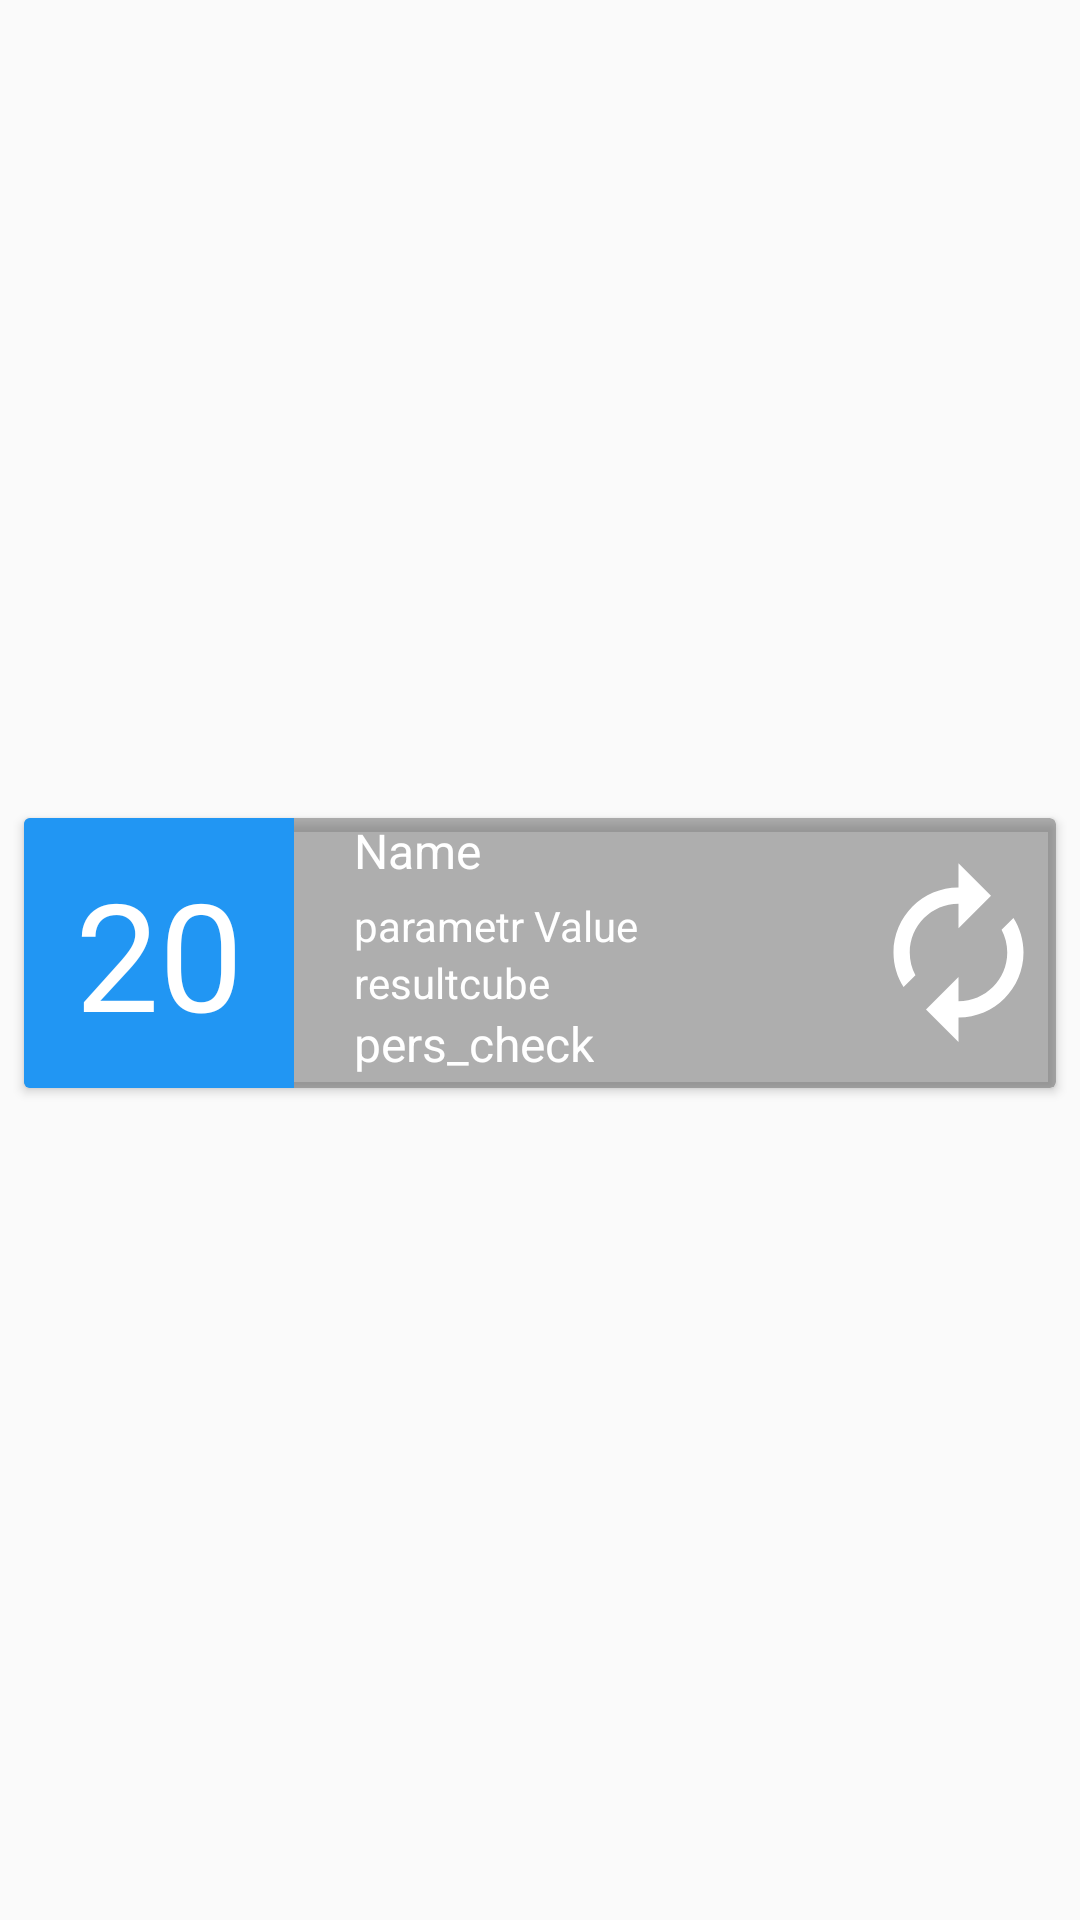

The Android layout XML behind this screen, and the referenced resources:
<!-- AndroidManifest.xml: application theme Theme.Sumrak -->
<!-- res/layout/recycler_history_roll.xml -->
<?xml version="1.0" encoding="utf-8"?>
<androidx.constraintlayout.widget.ConstraintLayout xmlns:android="http://schemas.android.com/apk/res/android"
    xmlns:app="http://schemas.android.com/apk/res-auto"
    android:layout_width="match_parent"
    android:layout_height="wrap_content">

    <androidx.cardview.widget.CardView
        android:layout_width="match_parent"
        android:layout_height="wrap_content"
        android:layout_marginStart="8dp"
        android:layout_marginEnd="8dp"
        android:layout_marginBottom="5dp"
        app:cardBackgroundColor="#80656565"
        app:layout_constraintBottom_toBottomOf="parent"
        app:layout_constraintEnd_toEndOf="parent"
        app:layout_constraintStart_toStartOf="parent"
        app:layout_constraintTop_toTopOf="parent">

        <LinearLayout
            android:layout_width="match_parent"
            android:layout_height="match_parent"
            android:orientation="horizontal">

            <LinearLayout
                android:id="@+id/color_recycler_roll"
                android:layout_width="wrap_content"
                android:layout_height="wrap_content"
                android:background="@color/d20"
                android:orientation="vertical">

                <TextView
                    android:id="@+id/result_sum_roll"
                    android:layout_width="90dp"
                    android:layout_height="90dp"
                    android:gravity="center"
                    android:text="20"
                    android:textColor="@color/white"
                    android:textSize="50sp" />

            </LinearLayout>

            <TextView
                android:id="@+id/colorCheck"
                android:layout_width="15dp"
                android:layout_height="match_parent" />

            <LinearLayout
                android:layout_width="match_parent"
                android:layout_height="match_parent"
                android:layout_marginLeft="5dp"
                android:orientation="vertical">

                <TextView
                    android:id="@+id/text_name_pers"
                    android:layout_width="wrap_content"
                    android:layout_height="wrap_content"
                    android:layout_weight="1"
                    android:text="Name"
                    android:textColor="@color/white"
                    android:textSize="16sp" />

                <TextView
                    android:id="@+id/text_parametr"
                    android:layout_width="match_parent"
                    android:layout_height="wrap_content"
                    android:text="parametr Value"
                    android:textColor="@color/white" />

                <TextView
                    android:id="@+id/text_result_cube"
                    android:layout_width="match_parent"
                    android:layout_height="wrap_content"
                    android:gravity="bottom"
                    android:text="resultcube"
                    android:textColor="@color/white" />

                <TextView
                    android:id="@+id/text_pers_check"
                    android:layout_width="wrap_content"
                    android:layout_height="wrap_content"
                    android:layout_marginBottom="4dp"
                    android:text="pers_check"
                    android:textColor="@color/white"
                    android:textSize="16sp" />

            </LinearLayout>

        </LinearLayout>

        <ImageButton
            android:id="@+id/btn_reroll"
            style="@android:style/Widget.Holo.Light.ImageButton"
            android:layout_width="wrap_content"
            android:layout_height="wrap_content"
            android:layout_gravity="center|right"
            android:background="#00FFFFFF"
            android:src="@drawable/reroll_item" />

    </androidx.cardview.widget.CardView>
</androidx.constraintlayout.widget.ConstraintLayout>
<!-- resources referenced by this layout -->
<resources>
  <color name="d20">#2196F3</color>
  <color name="white">#FFFFFFFF</color>
  <!-- drawable reroll_item (drawable) -->
  <vector android:height="65dp" android:tint="@android:color/white"
      android:viewportHeight="24" android:viewportWidth="24"
      android:width="65dp" xmlns:android="http://schemas.android.com/apk/res/android">
      <path android:fillColor="@android:color/white" android:pathData="M12,6v3l4,-4 -4,-4v3c-4.42,0 -8,3.58 -8,8 0,1.57 0.46,3.03 1.24,4.26L6.7,14.8c-0.45,-0.83 -0.7,-1.79 -0.7,-2.8 0,-3.31 2.69,-6 6,-6zM18.76,7.74L17.3,9.2c0.44,0.84 0.7,1.79 0.7,2.8 0,3.31 -2.69,6 -6,6v-3l-4,4 4,4v-3c4.42,0 8,-3.58 8,-8 0,-1.57 -0.46,-3.03 -1.24,-4.26z"/>
  </vector>
  <style name="Theme.Sumrak" parent="Theme.AppCompat.Light.NoActionBar">
          
          <item name="colorPrimary">@color/purple_500</item>
          <item name="colorPrimaryVariant">@color/purple_700</item>
          <item name="colorOnPrimary">@color/white</item>
          
          <item name="colorSecondary">@color/teal_200</item>
          <item name="colorSecondaryVariant">@color/teal_700</item>
          <item name="colorOnSecondary">@color/black</item>
          
          <item name="android:statusBarColor">?attr/colorPrimaryVariant</item>
          
      </style>
  <color name="purple_500">#FF6200EE</color>
  <color name="purple_700">#FF3700B3</color>
  <color name="teal_200">#FF03DAC5</color>
  <color name="teal_700">#FF018786</color>
  <color name="black">#FF000000</color>
</resources>
